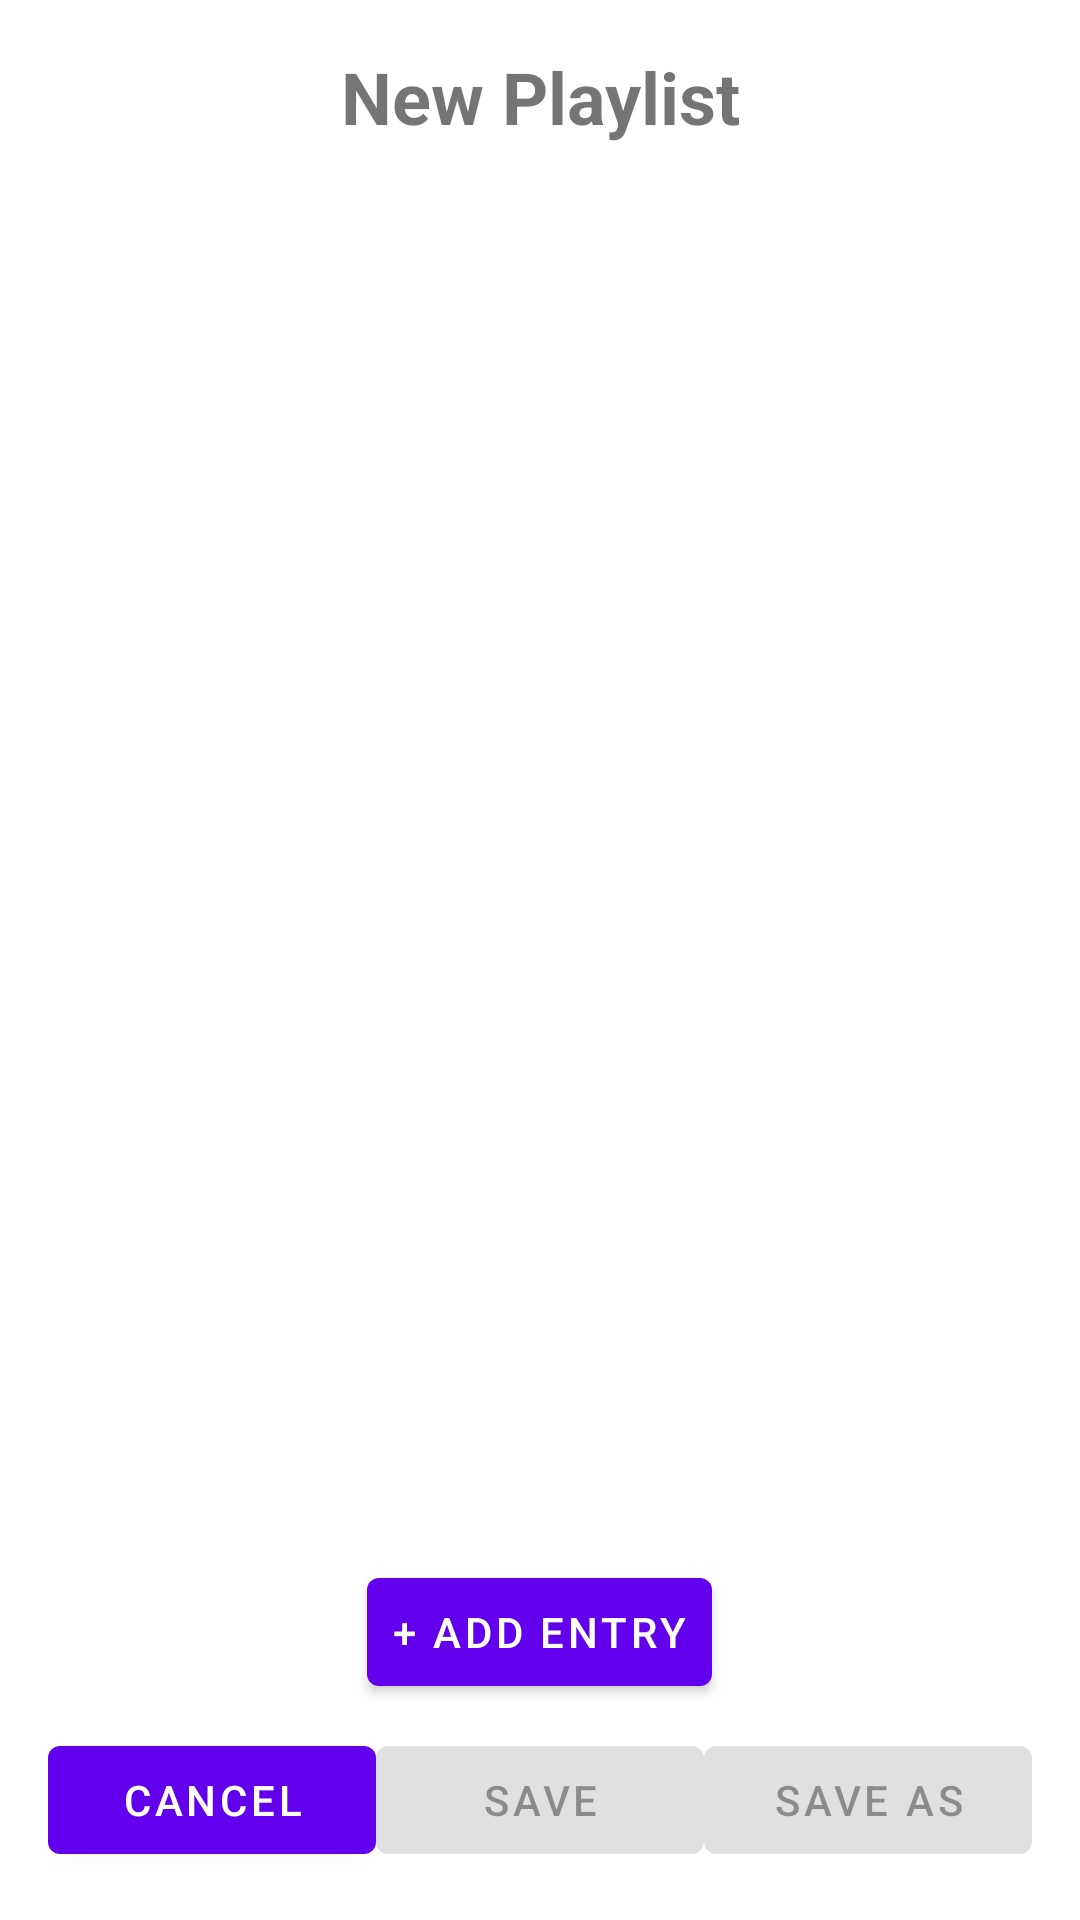

Android layout source for this screen:
<!-- AndroidManifest.xml: fallback theme Theme.MaterialComponents.DayNight.NoActionBar -->
<!-- res/layout/playlist_dialog.xml -->
<?xml version="1.0" encoding="utf-8"?>
<LinearLayout xmlns:android="http://schemas.android.com/apk/res/android"
    android:layout_width="match_parent"
    android:layout_height="wrap_content"
    android:orientation="vertical"
    android:padding="16dp"
    android:background="@android:color/white">

    
    <TextView
        android:id="@+id/playlistTitle"
        android:layout_width="match_parent"
        android:layout_height="wrap_content"
        android:text="New Playlist"
        android:textSize="24sp"
        android:textStyle="bold"
        android:gravity="center"
        android:paddingBottom="8dp"/>

    
    <FrameLayout
        android:layout_width="match_parent"
        android:layout_height="0dp"
        android:layout_weight="1">

        <androidx.recyclerview.widget.RecyclerView
            android:id="@+id/playlistRecyclerView"
            android:layout_width="match_parent"
            android:layout_height="match_parent"
            android:padding="8dp"
            android:scrollbars="vertical"/>
    </FrameLayout>

    
    <Button
        android:id="@+id/addEntryButton"
        android:layout_width="wrap_content"
        android:layout_height="wrap_content"
        android:text="+ Add Entry"
        android:layout_gravity="center"
        android:padding="8dp"/>

    
    <LinearLayout
        android:layout_width="match_parent"
        android:layout_height="wrap_content"
        android:orientation="horizontal"
        android:gravity="center"
        android:paddingTop="8dp">

        <Button
            android:id="@+id/cancelButton"
            android:layout_width="0dp"
            android:layout_height="wrap_content"
            android:layout_weight="1"
            android:text="Cancel"/>

        <Button
            android:id="@+id/saveButton"
            android:layout_width="0dp"
            android:layout_height="wrap_content"
            android:layout_weight="1"
            android:text="Save"
            android:enabled="false"/>

        <Button
            android:id="@+id/saveAsButton"
            android:layout_width="0dp"
            android:layout_height="wrap_content"
            android:layout_weight="1"
            android:text="Save As"
            android:enabled="false"/>
    </LinearLayout>

</LinearLayout>
<!-- resources referenced by this layout -->
<resources>

</resources>
